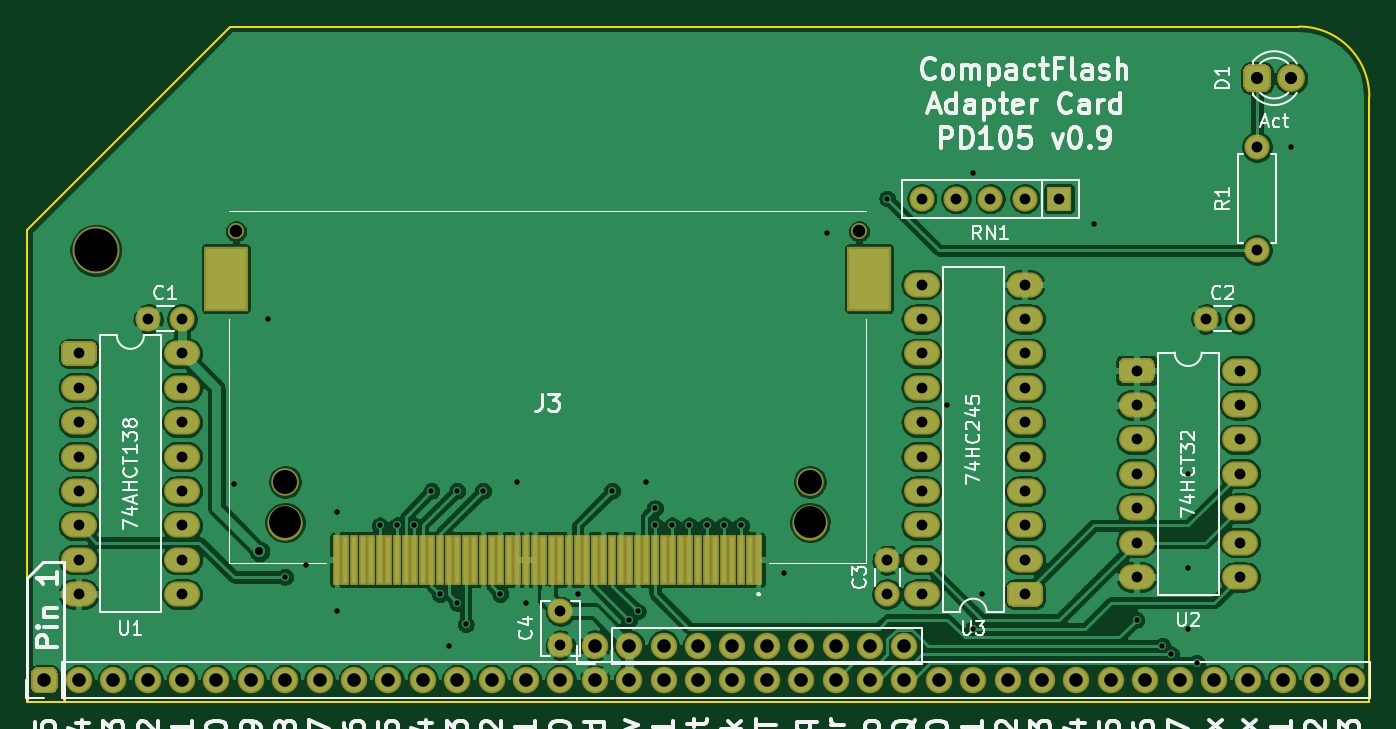
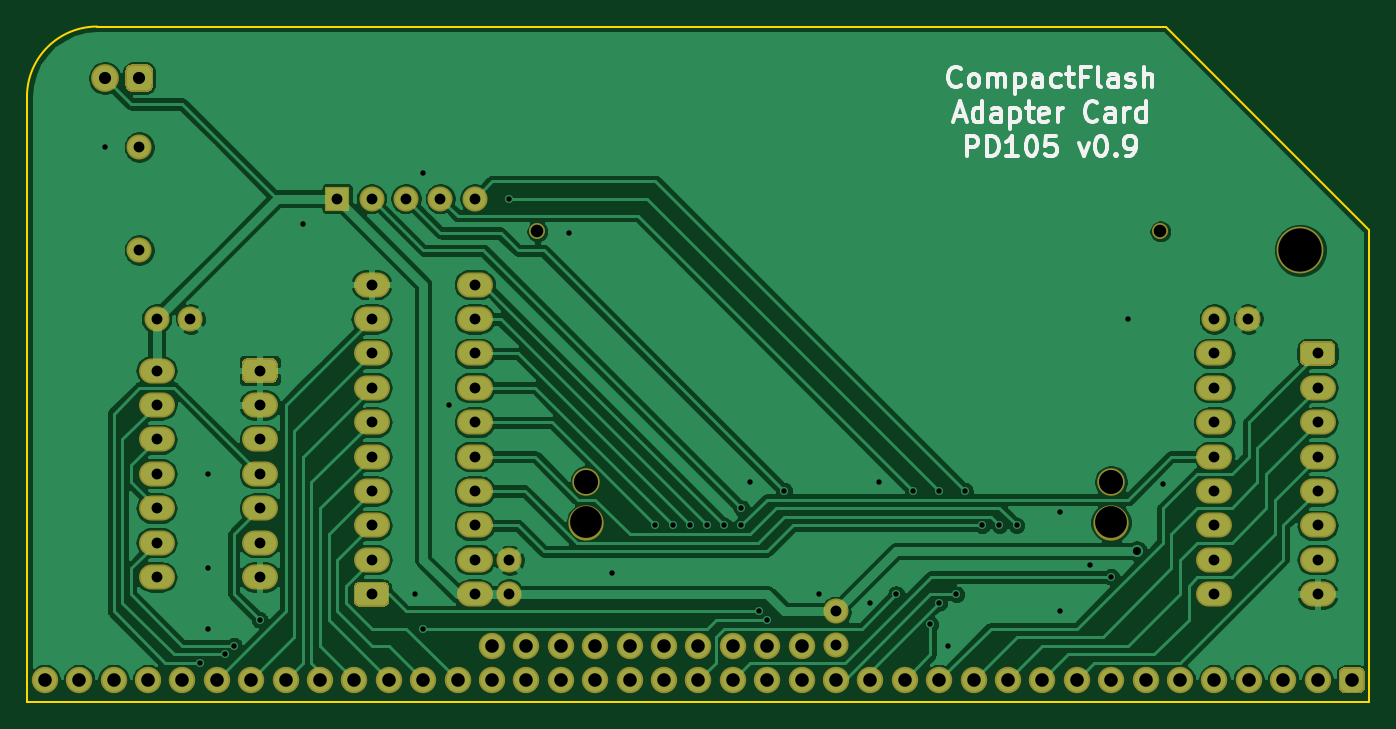
Circuit board: 9 layer files. Board 99.1 x 49.9 mm.
- bottom_copper: rc-cfcard-B_Cu.gbr (139619 bytes)
- bottom_mask: rc-cfcard-B_Mask.gbr (5235 bytes)
- bottom_silk: rc-cfcard-B_SilkS.gbr (9626 bytes)
- outline: rc-cfcard-Edge_Cuts.gbr (746 bytes)
- top_copper: rc-cfcard-F_Cu.gbr (215405 bytes)
- top_mask: rc-cfcard-F_Mask.gbr (6497 bytes)
- top_silk: rc-cfcard-F_SilkS.gbr (50568 bytes)
- drill: rc-cfcard-NPTH.drl (418 bytes)
- drill: rc-cfcard-PTH.drl (2315 bytes)

=== bottom_copper: rc-cfcard-B_Cu.gbr (139619 bytes, source omitted) ===
=== bottom_mask: rc-cfcard-B_Mask.gbr ===
%TF.GenerationSoftware,KiCad,Pcbnew,(5.1.6)-1*%
%TF.CreationDate,2020-12-02T01:01:41-08:00*%
%TF.ProjectId,rc-cfcard,72632d63-6663-4617-9264-2e6b69636164,rev?*%
%TF.SameCoordinates,PX9157080PY9071968*%
%TF.FileFunction,Soldermask,Bot*%
%TF.FilePolarity,Negative*%
%FSLAX46Y46*%
G04 Gerber Fmt 4.6, Leading zero omitted, Abs format (unit mm)*
G04 Created by KiCad (PCBNEW (5.1.6)-1) date 2020-12-02 01:01:41*
%MOMM*%
%LPD*%
G01*
G04 APERTURE LIST*
%ADD10C,1.854000*%
%ADD11O,2.654000X1.854000*%
%ADD12O,1.854000X1.854000*%
%ADD13R,1.854000X1.854000*%
%ADD14C,1.184000*%
%ADD15C,2.034000*%
%ADD16C,2.604000*%
%ADD17C,2.054000*%
%ADD18O,1.954000X1.954000*%
%ADD19C,1.954000*%
%ADD20C,3.454000*%
G04 APERTURE END LIST*
D10*
%TO.C,C4*%
X39370000Y4180200D03*
X39370000Y6680200D03*
%TD*%
%TO.C,C3*%
X63500000Y10450200D03*
X63500000Y7950200D03*
%TD*%
%TO.C,C2*%
X87035000Y28270200D03*
X89535000Y28270200D03*
%TD*%
%TO.C,C1*%
X8930000Y28270200D03*
X11430000Y28270200D03*
%TD*%
D11*
%TO.C,U2*%
X89535000Y24460200D03*
X81915000Y9220200D03*
X89535000Y21920200D03*
X81915000Y11760200D03*
X89535000Y19380200D03*
X81915000Y14300200D03*
X89535000Y16840200D03*
X81915000Y16840200D03*
X89535000Y14300200D03*
X81915000Y19380200D03*
X89535000Y11760200D03*
X81915000Y21920200D03*
X89535000Y9220200D03*
G36*
G01*
X80588000Y23996700D02*
X80588000Y24923700D01*
G75*
G02*
X81051500Y25387200I463500J0D01*
G01*
X82778500Y25387200D01*
G75*
G02*
X83242000Y24923700I0J-463500D01*
G01*
X83242000Y23996700D01*
G75*
G02*
X82778500Y23533200I-463500J0D01*
G01*
X81051500Y23533200D01*
G75*
G02*
X80588000Y23996700I0J463500D01*
G01*
G37*
%TD*%
D12*
%TO.C,RN1*%
X66040000Y37160200D03*
X68580000Y37160200D03*
X71120000Y37160200D03*
X73660000Y37160200D03*
D13*
X76200000Y37160200D03*
%TD*%
D12*
%TO.C,R1*%
X90805000Y33350200D03*
D10*
X90805000Y40970200D03*
%TD*%
D14*
%TO.C,J3*%
X15420000Y34740200D03*
X61420000Y34740200D03*
D15*
X19050000Y16240200D03*
X57790000Y16240200D03*
D16*
X19050000Y13240200D03*
X57790000Y13240200D03*
%TD*%
D17*
%TO.C,D1*%
X93345000Y46050200D03*
G36*
G01*
X89778000Y45536700D02*
X89778000Y46563700D01*
G75*
G02*
X90291500Y47077200I513500J0D01*
G01*
X91318500Y47077200D01*
G75*
G02*
X91832000Y46563700I0J-513500D01*
G01*
X91832000Y45536700D01*
G75*
G02*
X91318500Y45023200I-513500J0D01*
G01*
X90291500Y45023200D01*
G75*
G02*
X89778000Y45536700I0J513500D01*
G01*
G37*
%TD*%
D11*
%TO.C,U3*%
X66040000Y7950200D03*
X73660000Y30810200D03*
X66040000Y10490200D03*
X73660000Y28270200D03*
X66040000Y13030200D03*
X73660000Y25730200D03*
X66040000Y15570200D03*
X73660000Y23190200D03*
X66040000Y18110200D03*
X73660000Y20650200D03*
X66040000Y20650200D03*
X73660000Y18110200D03*
X66040000Y23190200D03*
X73660000Y15570200D03*
X66040000Y25730200D03*
X73660000Y13030200D03*
X66040000Y28270200D03*
X73660000Y10490200D03*
X66040000Y30810200D03*
G36*
G01*
X74987000Y8413700D02*
X74987000Y7486700D01*
G75*
G02*
X74523500Y7023200I-463500J0D01*
G01*
X72796500Y7023200D01*
G75*
G02*
X72333000Y7486700I0J463500D01*
G01*
X72333000Y8413700D01*
G75*
G02*
X72796500Y8877200I463500J0D01*
G01*
X74523500Y8877200D01*
G75*
G02*
X74987000Y8413700I0J-463500D01*
G01*
G37*
%TD*%
%TO.C,U1*%
X11430000Y25730200D03*
X3810000Y7950200D03*
X11430000Y23190200D03*
X3810000Y10490200D03*
X11430000Y20650200D03*
X3810000Y13030200D03*
X11430000Y18110200D03*
X3810000Y15570200D03*
X11430000Y15570200D03*
X3810000Y18110200D03*
X11430000Y13030200D03*
X3810000Y20650200D03*
X11430000Y10490200D03*
X3810000Y23190200D03*
X11430000Y7950200D03*
G36*
G01*
X2483000Y25266700D02*
X2483000Y26193700D01*
G75*
G02*
X2946500Y26657200I463500J0D01*
G01*
X4673500Y26657200D01*
G75*
G02*
X5137000Y26193700I0J-463500D01*
G01*
X5137000Y25266700D01*
G75*
G02*
X4673500Y24803200I-463500J0D01*
G01*
X2946500Y24803200D01*
G75*
G02*
X2483000Y25266700I0J463500D01*
G01*
G37*
%TD*%
D18*
%TO.C,J2*%
X64770000Y4140200D03*
X62230000Y4140200D03*
X59690000Y4140200D03*
X57150000Y4140200D03*
X54610000Y4140200D03*
X52070000Y4140200D03*
X49530000Y4140200D03*
X46990000Y4140200D03*
X44450000Y4140200D03*
D19*
X41910000Y4140200D03*
%TD*%
D18*
%TO.C,J1*%
X97790000Y1600200D03*
X95250000Y1600200D03*
X92710000Y1600200D03*
X90170000Y1600200D03*
X87630000Y1600200D03*
X85090000Y1600200D03*
X82550000Y1600200D03*
X80010000Y1600200D03*
X77470000Y1600200D03*
X74930000Y1600200D03*
X72390000Y1600200D03*
X69850000Y1600200D03*
X67310000Y1600200D03*
X64770000Y1600200D03*
X62230000Y1600200D03*
X59690000Y1600200D03*
X57150000Y1600200D03*
X54610000Y1600200D03*
X52070000Y1600200D03*
X49530000Y1600200D03*
X46990000Y1600200D03*
X44450000Y1600200D03*
X41910000Y1600200D03*
X39370000Y1600200D03*
X36830000Y1600200D03*
X34290000Y1600200D03*
X31750000Y1600200D03*
X29210000Y1600200D03*
X26670000Y1600200D03*
X24130000Y1600200D03*
X21590000Y1600200D03*
X19050000Y1600200D03*
X16510000Y1600200D03*
X13970000Y1600200D03*
X11430000Y1600200D03*
X8890000Y1600200D03*
X6350000Y1600200D03*
X3810000Y1600200D03*
G36*
G01*
X1758500Y623200D02*
X781500Y623200D01*
G75*
G02*
X293000Y1111700I0J488500D01*
G01*
X293000Y2088700D01*
G75*
G02*
X781500Y2577200I488500J0D01*
G01*
X1758500Y2577200D01*
G75*
G02*
X2247000Y2088700I0J-488500D01*
G01*
X2247000Y1111700D01*
G75*
G02*
X1758500Y623200I-488500J0D01*
G01*
G37*
%TD*%
D20*
%TO.C,*%
X5080000Y33350200D03*
%TD*%
M02*

=== bottom_silk: rc-cfcard-B_SilkS.gbr (9626 bytes, source omitted) ===
=== outline: rc-cfcard-Edge_Cuts.gbr ===
%TF.GenerationSoftware,KiCad,Pcbnew,(5.1.6)-1*%
%TF.CreationDate,2020-12-02T01:01:41-08:00*%
%TF.ProjectId,rc-cfcard,72632d63-6663-4617-9264-2e6b69636164,rev?*%
%TF.SameCoordinates,PX9157080PY9071968*%
%TF.FileFunction,Profile,NP*%
%FSLAX46Y46*%
G04 Gerber Fmt 4.6, Leading zero omitted, Abs format (unit mm)*
G04 Created by KiCad (PCBNEW (5.1.6)-1) date 2020-12-02 01:01:41*
%MOMM*%
%LPD*%
G01*
G04 APERTURE LIST*
%TA.AperFunction,Profile*%
%ADD10C,0.150000*%
%TD*%
G04 APERTURE END LIST*
D10*
X15011400Y49860200D02*
X0Y34848800D01*
X93919800Y49860200D02*
X15011400Y49860200D01*
X99101400Y44680200D02*
X99101400Y0D01*
X99099800Y44680200D02*
G75*
G03*
X93919800Y49860200I-5180000J0D01*
G01*
X0Y34848800D02*
X0Y0D01*
X0Y0D02*
X99101400Y0D01*
M02*

=== top_copper: rc-cfcard-F_Cu.gbr (215405 bytes, source omitted) ===
=== top_mask: rc-cfcard-F_Mask.gbr (6497 bytes, source omitted) ===
=== top_silk: rc-cfcard-F_SilkS.gbr (50568 bytes, source omitted) ===
=== drill: rc-cfcard-NPTH.drl ===
M48
; DRILL file {KiCad (5.1.6)-1} date 12/02/20 01:01:44
; FORMAT={-:-/ absolute / inch / decimal}
; #@! TF.CreationDate,2020-12-02T01:01:44-08:00
; #@! TF.GenerationSoftware,Kicad,Pcbnew,(5.1.6)-1
; #@! TF.FileFunction,NonPlated,1,2,NPTH
FMAT,2
INCH
T1C0.0366
T2C0.0701
T3C0.0925
T4C0.1260
%
G90
G05
T1
X0.6071Y1.3677
X2.4181Y1.3677
T2
X0.75Y0.6394
X2.2752Y0.6394
T3
X0.75Y0.5213
X2.2752Y0.5213
T4
X0.2Y1.313
T0
M30

=== drill: rc-cfcard-PTH.drl ===
M48
; DRILL file {KiCad (5.1.6)-1} date 12/02/20 01:01:44
; FORMAT={-:-/ absolute / inch / decimal}
; #@! TF.CreationDate,2020-12-02T01:01:44-08:00
; #@! TF.GenerationSoftware,Kicad,Pcbnew,(5.1.6)-1
; #@! TF.FileFunction,Plated,1,2,PTH
FMAT,2
INCH
T1C0.0157
T2C0.0236
T3C0.0315
T4C0.0354
T5C0.0394
%
G90
G05
T1
X0.6Y0.633
X0.7Y1.113
X0.75Y0.363
X0.81Y0.398
X0.9Y0.553
X0.9Y0.263
X1.025Y0.513
X1.075Y0.513
X1.125Y0.513
X1.175Y0.613
X1.2Y0.3128
X1.225Y0.163
X1.25Y0.2878
X1.25Y0.613
X1.2752Y0.2253
X1.325Y0.613
X1.375Y0.313
X1.425Y0.638
X1.45Y0.288
X1.6Y0.313
X1.7Y0.613
X1.75Y0.238
X1.775Y0.263
X1.8Y0.638
X1.825Y0.563
X1.825Y0.513
X1.875Y0.513
X1.925Y0.513
X1.975Y0.513
X2.025Y0.513
X2.075Y0.513
X2.2Y0.3755
X2.325Y1.363
X2.5Y1.463
X2.675Y0.863
X2.75Y1.538
X2.75Y0.213
X2.775Y0.313
X3.1Y1.388
X3.225Y0.238
X3.3Y0.163
X3.325Y0.138
X3.375Y0.663
X3.375Y0.388
X3.375Y0.213
X3.4Y0.113
X3.675Y1.613
T2
X0.675Y0.438
T3
X0.3516Y1.113
X0.45Y1.113
X1.55Y0.263
X1.55Y0.1646
X2.6Y1.463
X2.7Y1.463
X2.8Y1.463
X2.9Y1.463
X3.0Y1.463
X2.6Y1.213
X2.6Y1.113
X2.6Y1.013
X2.6Y0.913
X2.6Y0.813
X2.6Y0.713
X2.6Y0.613
X2.6Y0.513
X2.6Y0.413
X2.6Y0.313
X2.9Y1.213
X2.9Y1.113
X2.9Y1.013
X2.9Y0.913
X2.9Y0.813
X2.9Y0.713
X2.9Y0.613
X2.9Y0.513
X2.9Y0.413
X2.9Y0.313
X3.225Y0.963
X3.225Y0.863
X3.225Y0.763
X3.225Y0.663
X3.225Y0.563
X3.225Y0.463
X3.225Y0.363
X3.525Y0.963
X3.525Y0.863
X3.525Y0.763
X3.525Y0.663
X3.525Y0.563
X3.525Y0.463
X3.525Y0.363
X0.15Y1.013
X0.15Y0.913
X0.15Y0.813
X0.15Y0.713
X0.15Y0.613
X0.15Y0.513
X0.15Y0.413
X0.15Y0.313
X0.45Y1.013
X0.45Y0.913
X0.45Y0.813
X0.45Y0.713
X0.45Y0.613
X0.45Y0.513
X0.45Y0.413
X0.45Y0.313
X3.4266Y1.113
X3.525Y1.113
X3.575Y1.613
X3.575Y1.313
X2.5Y0.4114
X2.5Y0.313
T4
X3.575Y1.813
X3.675Y1.813
T5
X0.05Y0.063
X0.15Y0.063
X0.25Y0.063
X0.35Y0.063
X0.45Y0.063
X0.55Y0.063
X0.65Y0.063
X0.75Y0.063
X0.85Y0.063
X0.95Y0.063
X1.05Y0.063
X1.15Y0.063
X1.25Y0.063
X1.35Y0.063
X1.45Y0.063
X1.55Y0.063
X1.65Y0.063
X1.75Y0.063
X1.85Y0.063
X1.95Y0.063
X2.05Y0.063
X2.15Y0.063
X2.25Y0.063
X2.35Y0.063
X2.45Y0.063
X2.55Y0.063
X2.65Y0.063
X2.75Y0.063
X2.85Y0.063
X2.95Y0.063
X3.05Y0.063
X3.15Y0.063
X3.25Y0.063
X3.35Y0.063
X3.45Y0.063
X3.55Y0.063
X3.65Y0.063
X3.75Y0.063
X3.85Y0.063
X1.65Y0.163
X1.75Y0.163
X1.85Y0.163
X1.95Y0.163
X2.05Y0.163
X2.15Y0.163
X2.25Y0.163
X2.35Y0.163
X2.45Y0.163
X2.55Y0.163
T0
M30

